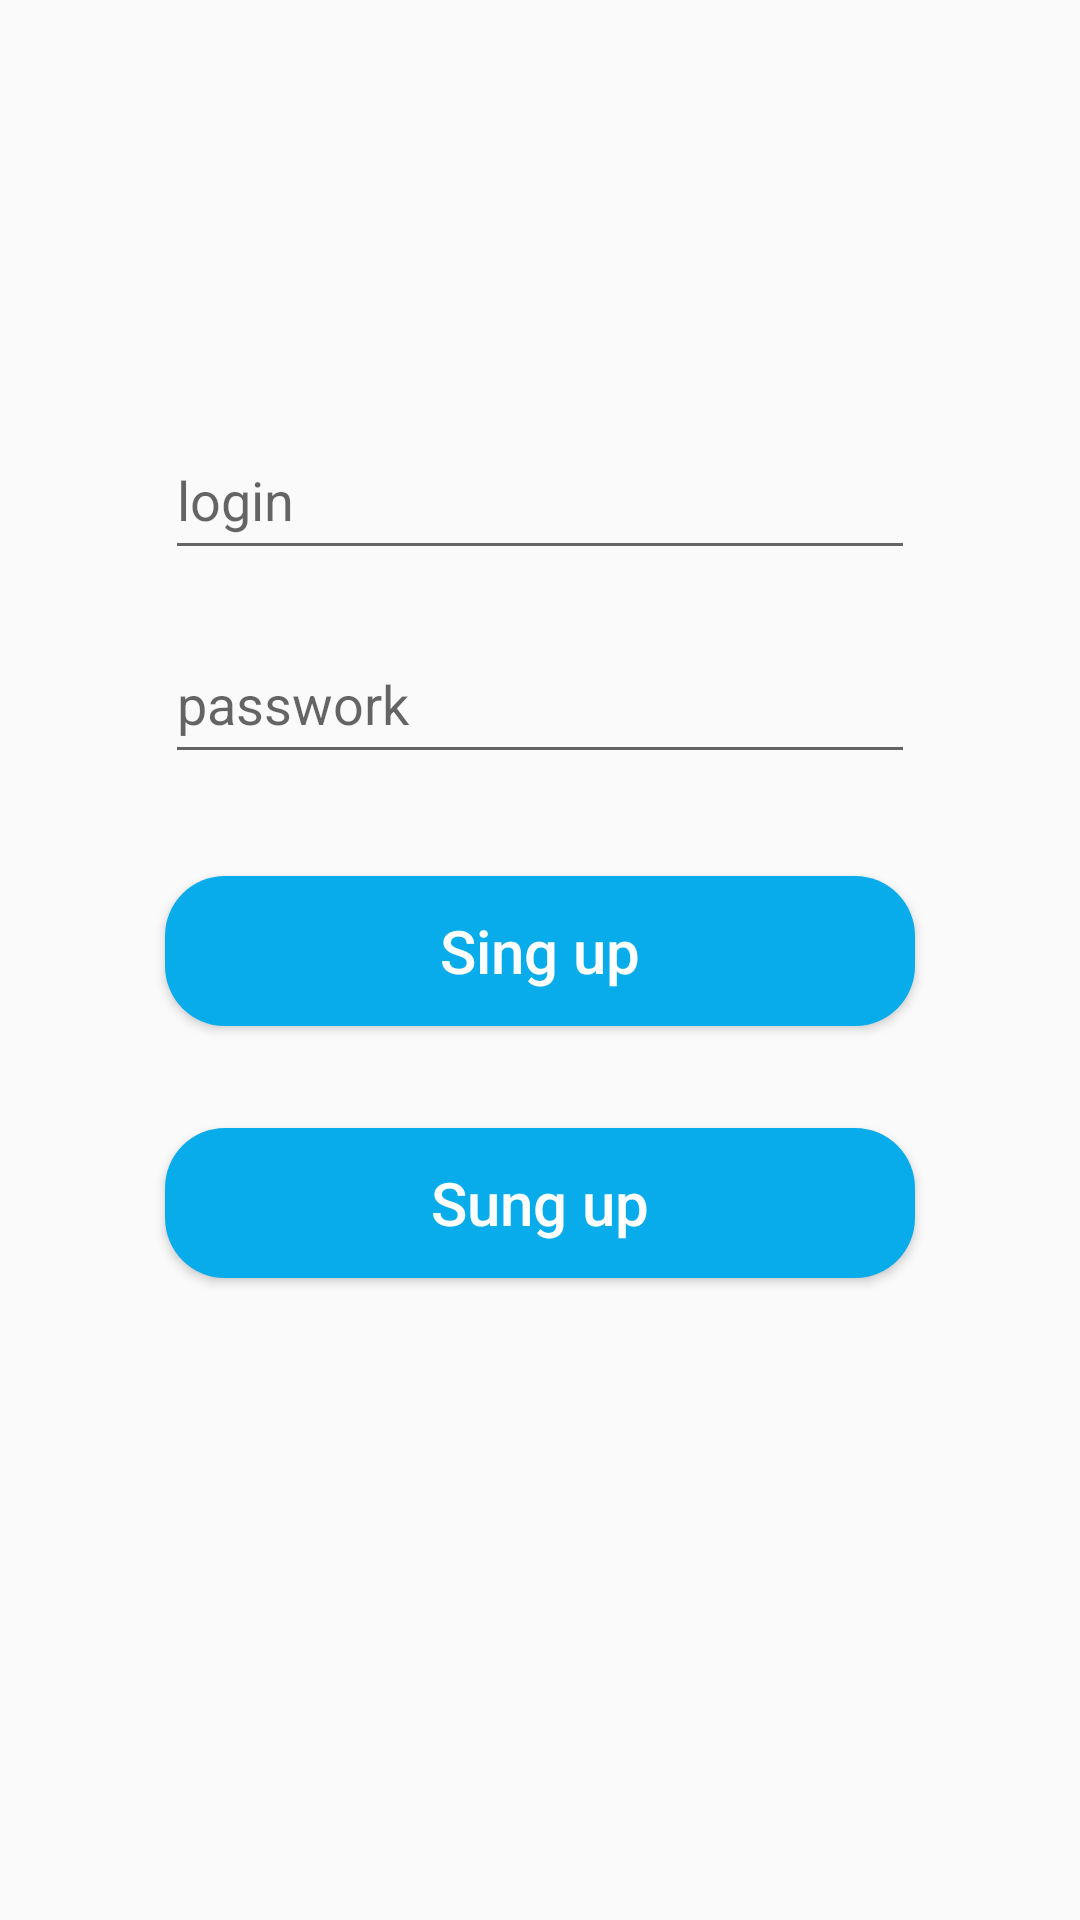

Produce the Android XML layout that renders to this screen, including the resource entries it uses.
<!-- AndroidManifest.xml: application theme AppTheme -->
<!-- res/layout/fragment_sing_u.xml -->
<?xml version="1.0" encoding="utf-8"?>
<androidx.constraintlayout.widget.ConstraintLayout xmlns:android="http://schemas.android.com/apk/res/android"
    xmlns:app="http://schemas.android.com/apk/res-auto"
    xmlns:tools="http://schemas.android.com/tools"
    android:layout_width="match_parent"
    android:layout_height="match_parent"
    tools:context=".view.fragment.SingUP">

    <EditText
        android:id="@+id/login"
        android:layout_marginTop="140dp"
        android:hint="@string/login"
        style="@style/EditText"
        app:layout_constraintEnd_toEndOf="parent"
        app:layout_constraintStart_toStartOf="parent"
        app:layout_constraintTop_toTopOf="parent" />

    <EditText
        android:id="@+id/password"
        android:layout_marginTop="68dp"
        android:hint="@string/passwork"
        style="@style/Password"
        app:layout_constraintEnd_toEndOf="parent"
        app:layout_constraintStart_toStartOf="parent"
        app:layout_constraintTop_toTopOf="@+id/login" />

    <Button
        android:id="@+id/singup"
        android:layout_marginTop="84dp"
        android:text="@string/enter"
        style="@style/Button"
        app:layout_constraintEnd_toEndOf="parent"
        app:layout_constraintStart_toStartOf="parent"
        app:layout_constraintTop_toTopOf="@id/password"/>

    <Button
        android:id="@+id/sungup"
        android:layout_marginTop="84dp"
        android:text="@string/sungup"
        style="@style/Button"
        app:layout_constraintEnd_toEndOf="parent"
        app:layout_constraintStart_toStartOf="parent"
        app:layout_constraintTop_toTopOf="@id/singup" />

</androidx.constraintlayout.widget.ConstraintLayout>
<!-- resources referenced by this layout -->
<resources>
  <string name="enter">Sing up</string>
  <string name="login">login</string>
  <string name="passwork">passwork</string>
  <string name="sungup">Sung up</string>
  <style name="Button">
          <item name="android:background">@drawable/button</item>
          <item name="android:textColor">@android:color/white</item>
          <item name="android:textSize">20sp</item>
          <item name="android:textAllCaps">false</item>
          <item name="android:layout_width">@dimen/width_block</item>
          <item name="android:layout_height">@dimen/height_block</item>
      </style>
  <style name="EditText">
          <item name="android:layout_width">@dimen/width_block</item>
          <item name="android:layout_height">@dimen/height_block</item>
      </style>
  <style name="Password" parent="EditText">
          <item name="android:inputType">textPassword</item>
      </style>
  <style name="AppTheme" parent="Theme.AppCompat.Light.NoActionBar">
          
          <item name="colorPrimary">@color/colorPrimary</item>
          <item name="colorPrimaryDark">@color/colorPrimaryDark</item>
          <item name="colorAccent">@color/colorAccent</item>
      </style>
  <!-- drawable button (drawable) -->
  <?xml version="1.0" encoding="utf-8"?>
  <shape xmlns:android="http://schemas.android.com/apk/res/android">
      <corners android:radius="20dp"/>
      <solid android:color="@color/button_background"/>
  </shape>
  <dimen name="width_block">250dp</dimen>
  <dimen name="height_block">50dp</dimen>
  <color name="colorPrimary">#08ACEB</color>
  <color name="colorPrimaryDark">#08ACEB</color>
  <color name="colorAccent">#08ACEB</color>
  <color name="button_background">#08ACEB</color>
</resources>
